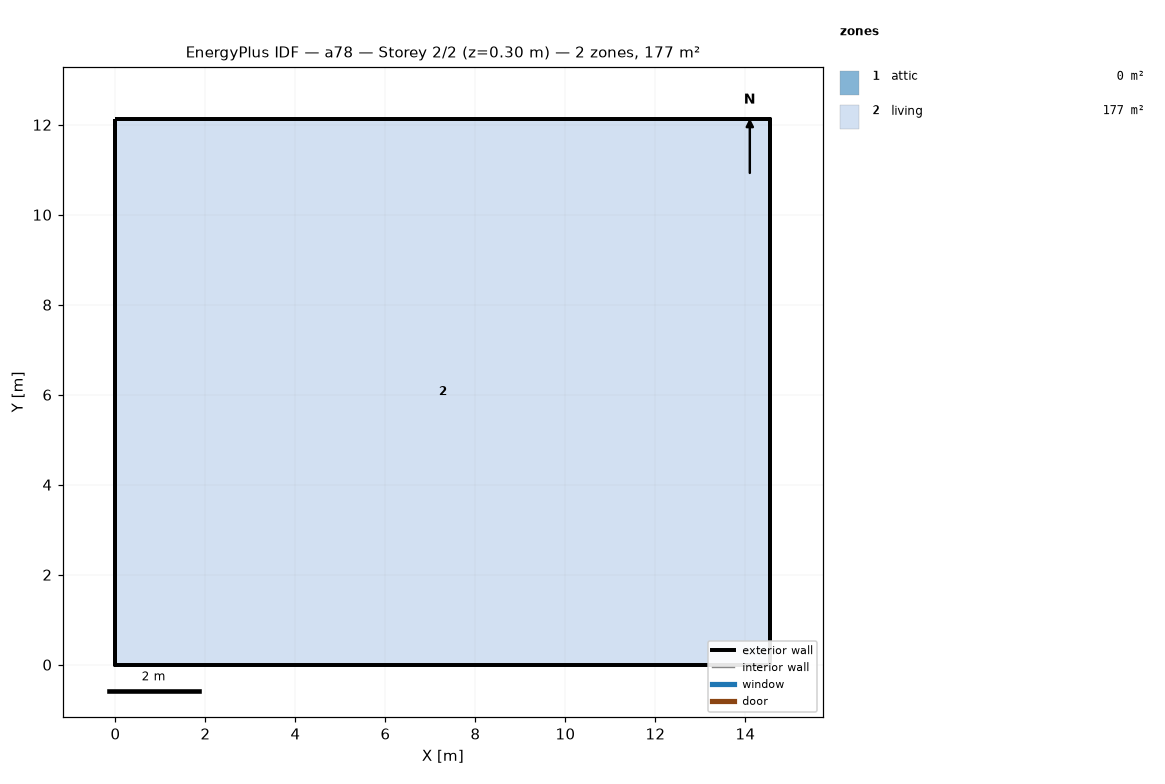
=== STOREY PLAN SPEC (per zone: floor XY polygon, exterior-wall plan segments, windows/doors) ===
zone 1: attic  (0.0 m²)
  exterior wall: (14.55, 0.00) – (14.55, 12.13) – (14.55, 6.06)  [18.2 m]
  exterior wall: (0.00, 12.13) – (0.00, 0.00) – (0.00, 6.06)  [18.2 m]
zone 2: living  (176.5 m²)
  floor: (0.00, 0.00) (0.00, 12.13) (14.55, 12.13) (14.55, 0.00)
  exterior wall: (0.00, 0.00) – (14.55, 0.00)  [14.6 m]
  exterior wall: (14.55, 0.00) – (14.55, 12.13)  [12.1 m]
  exterior wall: (14.55, 12.13) – (0.00, 12.13)  [14.6 m]
  exterior wall: (0.00, 12.13) – (0.00, 0.00)  [12.1 m]

=== DERIVED (storey summary) ===
Building: a78
Storey: 2 of 2  (floor level z = 0.30 m)
Storey gross floor area: 176.5 m²
Zones on this storey: 2
  - attic: floor 0.0 m²; exterior wall 36.4 m (24.5 m²); WWR 0.0%
  - living: floor 176.5 m²; exterior wall 53.4 m (146.4 m²); WWR 0.0%
Zone adjacency: (none detected)